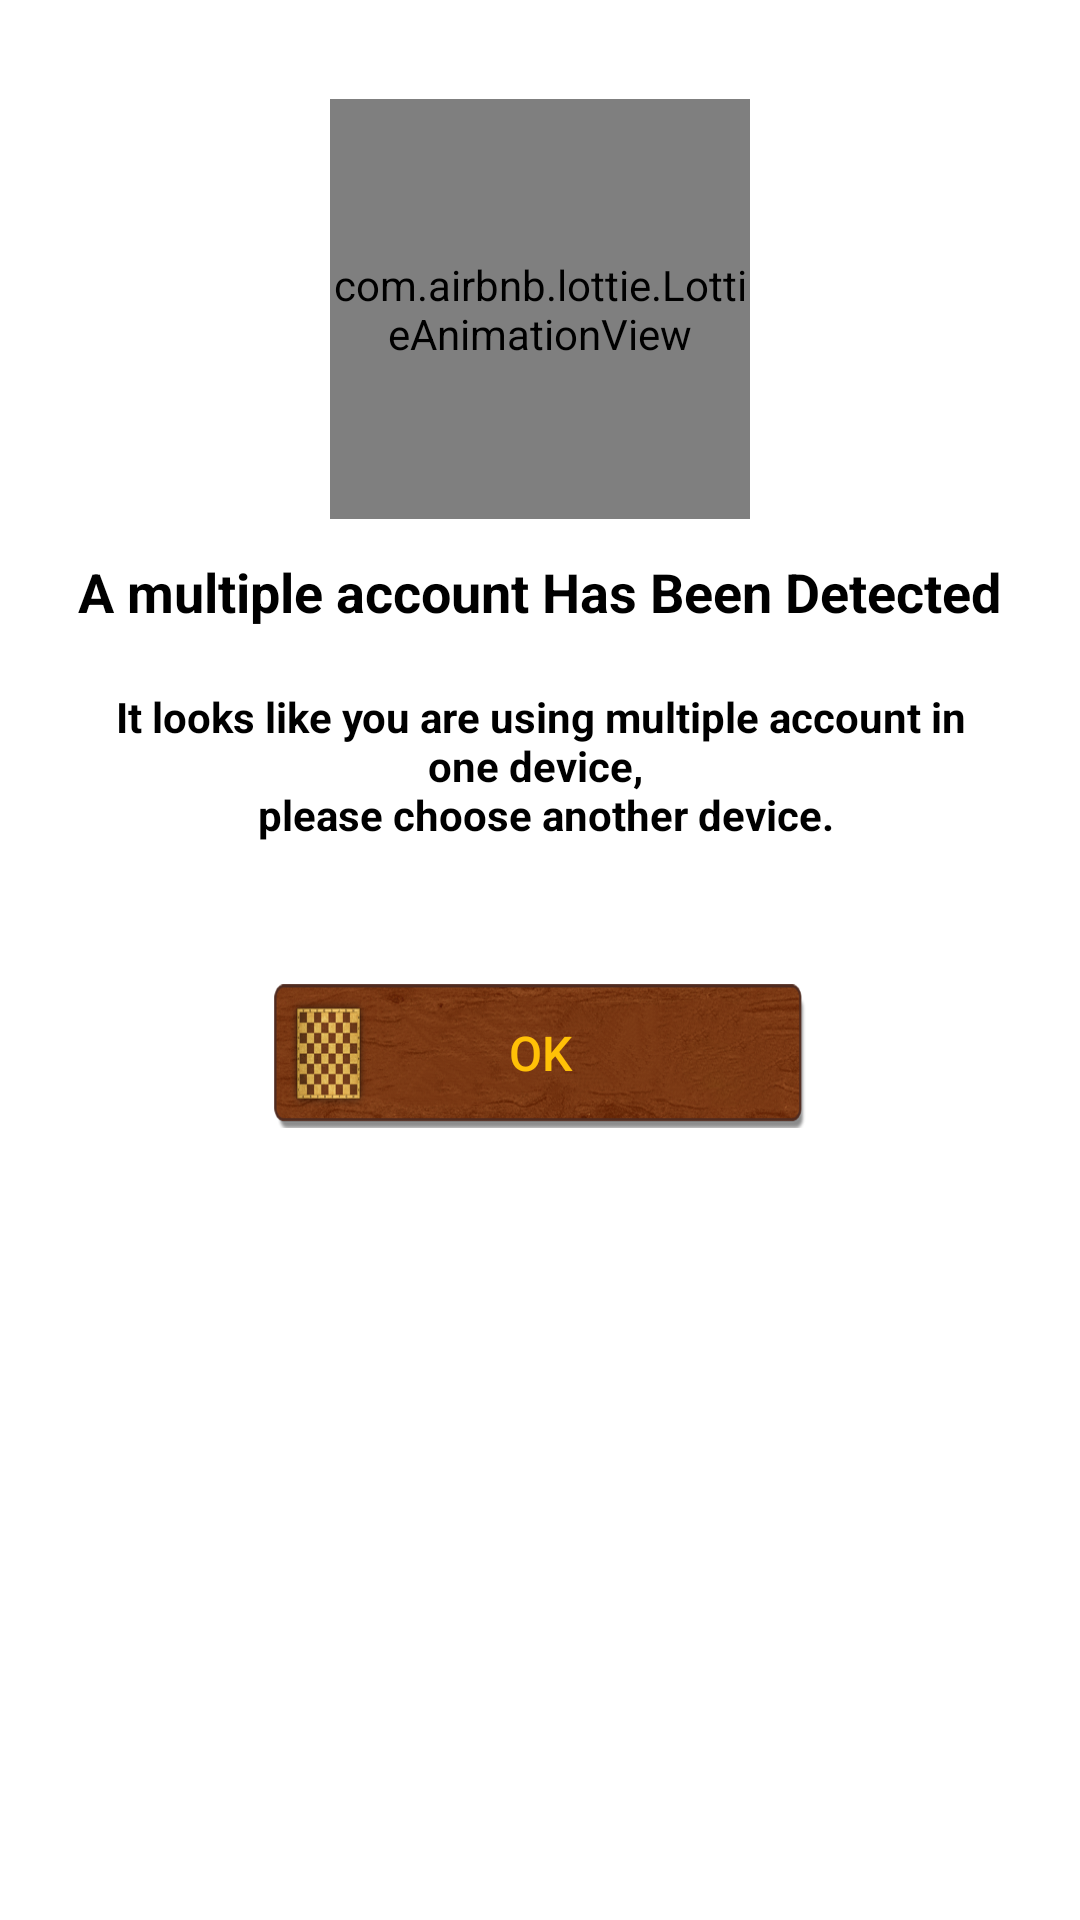

Write the Android layout XML for this screen, with the resource values it uses.
<!-- AndroidManifest.xml: application theme Theme.Hexagonpro -->
<!-- res/layout/multiple_dialog.xml -->
<?xml version="1.0" encoding="utf-8"?>

<RelativeLayout xmlns:android="http://schemas.android.com/apk/res/android"
    xmlns:app="http://schemas.android.com/apk/res-auto"
    xmlns:tools="http://schemas.android.com/tools"
    android:layout_width="match_parent"
    android:layout_height="wrap_content"
    android:layout_gravity="center"
    >

    <LinearLayout
        android:layout_width="match_parent"
        android:layout_height="425sp"
        android:layout_gravity="center"
        android:layout_marginStart="8sp"
        android:layout_marginTop="8sp"
        android:layout_marginEnd="8sp"
        android:layout_marginBottom="8sp"
        android:background="@drawable/msg_box"
        android:orientation="vertical">

        <com.airbnb.lottie.LottieAnimationView
            android:id="@+id/lottie"
            android:layout_width="140sp"
            android:layout_height="140sp"
            android:layout_gravity="center"
            android:layout_marginTop="25sp"
            android:layout_marginBottom="2sp"
            app:lottie_autoPlay="true"
            app:lottie_loop="true"
            app:lottie_rawRes="@raw/rooot" />


        <TextView
            android:id="@+id/title_tv_dialog"
            android:layout_width="wrap_content"
            android:layout_height="wrap_content"
            android:layout_gravity="center"
            android:layout_marginTop="10sp"
            android:gravity="center"
            android:text="@string/title_multiple"
            android:textColor="@color/black"
            android:textSize="18dp"
            android:textStyle="bold" />

        <TextView
            android:id="@+id/desc_tv_dialog"
            android:layout_width="wrap_content"
            android:layout_height="wrap_content"
            android:layout_gravity="center"
            android:layout_margin="20sp"
            android:gravity="center"
            android:text="@string/desc_multiple"
            android:textColor="@color/black"
            android:textSize="14dp"
            android:textStyle="bold" />

        <LinearLayout
            android:layout_width="match_parent"
            android:layout_height="wrap_content"
            android:layout_gravity="center"
            android:layout_marginTop="25sp"
            android:layout_marginBottom="25sp"
            android:gravity="center"
            android:orientation="horizontal">


            <androidx.appcompat.widget.AppCompatButton
                android:id="@+id/multiple_btn"
                android:layout_width="180sp"
                android:layout_height="50sp"
                android:layout_gravity="center"
                android:background="@drawable/btn_bg"
                android:text="OK"
                android:textAllCaps="false"
                android:textColor="@color/purple_500"
                android:textSize="16sp" />


        </LinearLayout>


    </LinearLayout>

    <ImageView
        android:id="@+id/exite2"
        android:layout_width="50sp"
        android:layout_height="50sp"
        app:srcCompat="@drawable/but_exit" />
</RelativeLayout>
<!-- resources referenced by this layout -->
<resources>
  <color name="black">#000000</color>
  <color name="purple_500">#FFC107</color>
  <!-- drawable btn_bg: png bitmap (drawable, 148296 bytes) -->
  <string name="desc_multiple">It looks like you are using multiple account in one device, \n please choose another device.</string>
  <string name="title_multiple">A multiple account Has Been Detected</string>
  <style name="Theme.Hexagonpro" parent="Theme.MaterialComponents.Light.NoActionBar">
          
          <item name="colorPrimary">@color/black</item>
          <item name="colorPrimaryVariant">@color/purple_700</item>
          <item name="colorOnPrimary">@color/black</item>
          
          <item name="colorSecondary">@color/teal_200</item>
          <item name="colorSecondaryVariant">@color/teal_700</item>
          <item name="colorOnSecondary">@color/black</item>
          
          <item name="android:statusBarColor" tools:targetApi="l">@color/yellow_spin</item>
          
          <item name="android:itemBackground">@color/purple_600</item>
  
      </style>
  <color name="purple_700">#FFEB3B</color>
  <color name="teal_200">#FF03DAC5</color>
  <color name="teal_700">#FF018786</color>
  <color name="yellow_spin">#DA8303</color>
  <color name="purple_600">#7EFFC107</color>
</resources>
